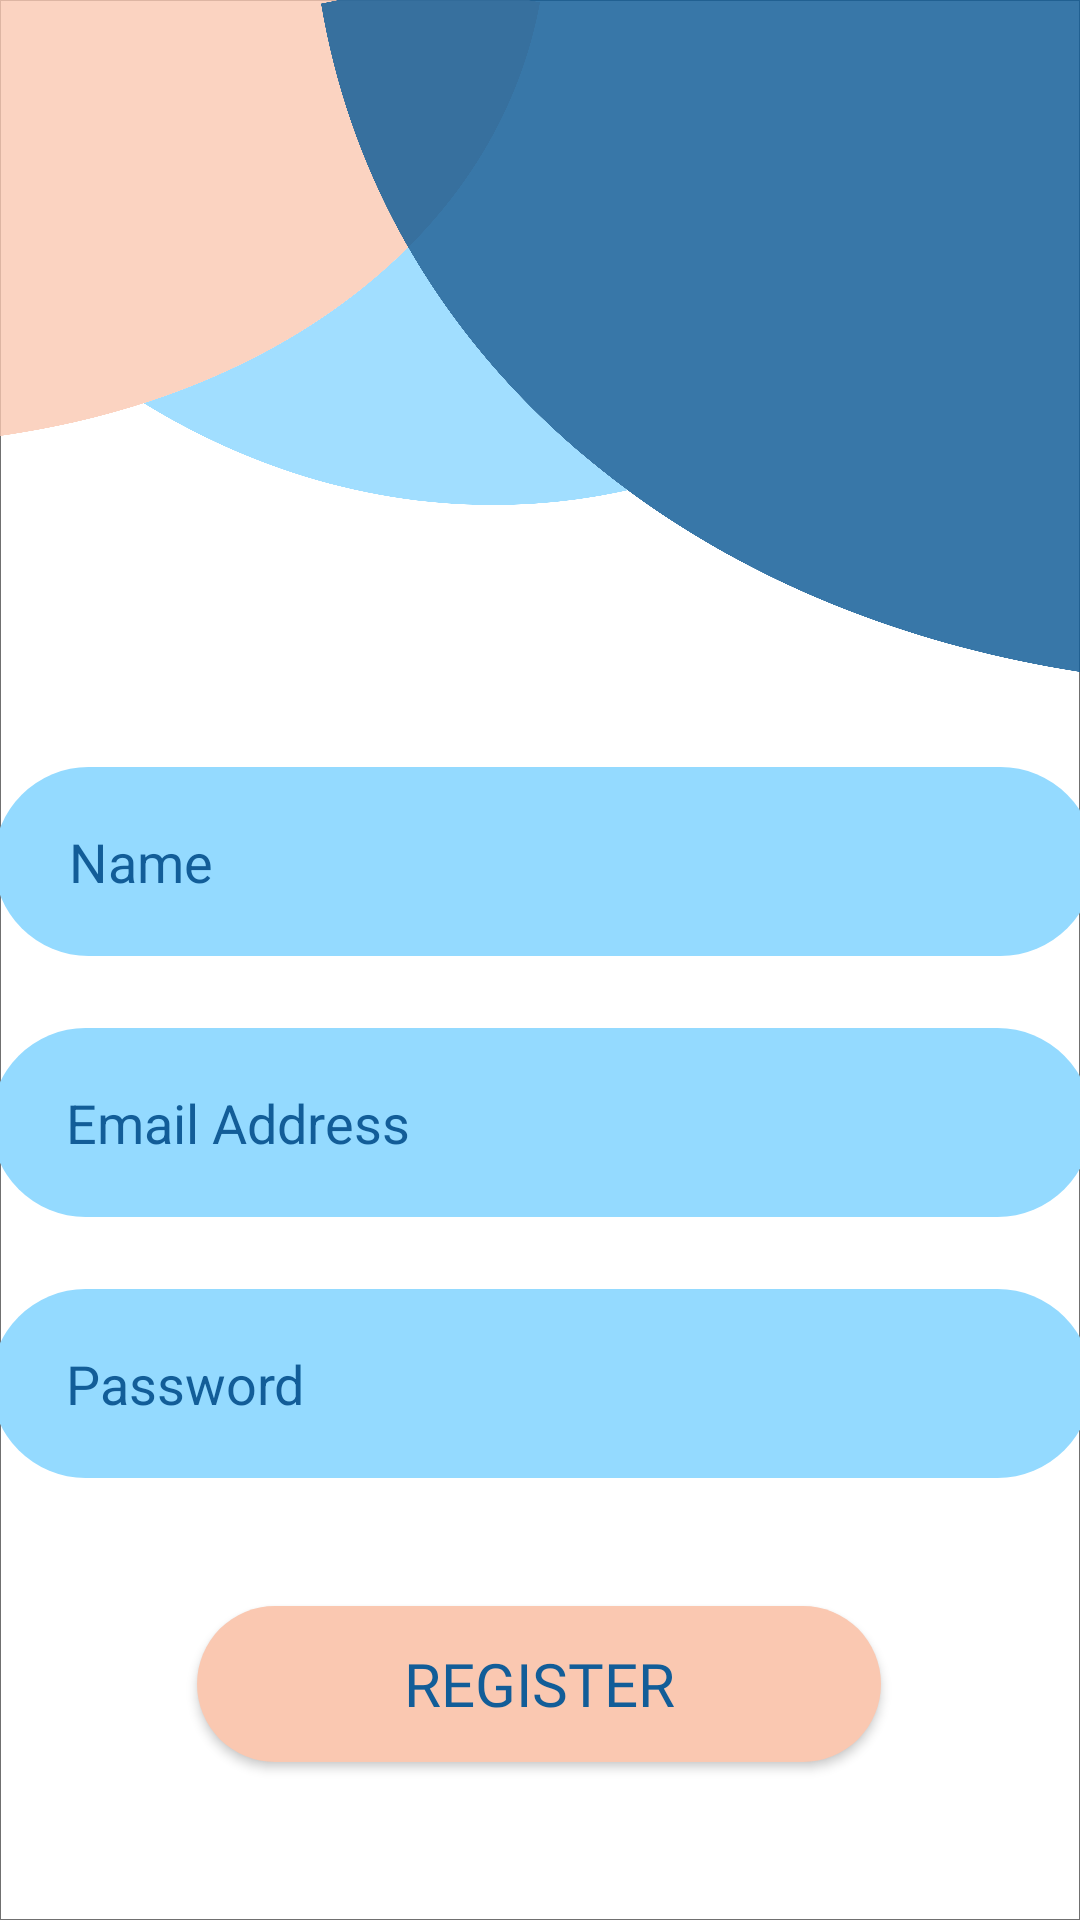

Here is an Android app screen rendered from its layout file. Give the layout XML and the strings, colors and styles it references.
<!-- AndroidManifest.xml: application theme Theme.AuthenticationCRUD -->
<!-- res/layout/activity_register.xml -->
<?xml version="1.0" encoding="utf-8"?>
<androidx.constraintlayout.widget.ConstraintLayout xmlns:android="http://schemas.android.com/apk/res/android"
    xmlns:app="http://schemas.android.com/apk/res-auto"
    xmlns:tools="http://schemas.android.com/tools"
    android:layout_width="match_parent"
    android:layout_height="match_parent"
    android:background="@drawable/registerbackground"

    tools:context=".UI.RegisterActivity">

    <EditText
        android:id="@+id/registerName"

        android:layout_width="367dp"
        android:layout_height="63dp"
        android:background="@drawable/input_text"
        android:ems="10"
        android:hint="Name"
        android:inputType="textPersonName"
        app:layout_constraintBottom_toBottomOf="parent"
        app:layout_constraintEnd_toEndOf="parent"
        android:textColorHint="@color/blue"
        android:textColor="@color/blue"
        android:textSize="18dp"
        app:layout_constraintHorizontal_bias="0.363"
        app:layout_constraintStart_toStartOf="parent"
        app:layout_constraintTop_toTopOf="parent"
        app:layout_constraintVertical_bias="0.443" />
    <EditText
        android:id="@+id/registerEmail"
        android:layout_width="367dp"
        android:layout_height="63dp"
        android:layout_marginTop="24dp"
        android:textColorHint="@color/blue"
        android:textColor="@color/blue"
        android:textSize="18dp"
        android:background="@drawable/input_text"
        android:ems="10"
        android:hint="Email Address"
        android:inputType="textPersonName"
        app:layout_constraintEnd_toEndOf="parent"
        app:layout_constraintStart_toStartOf="parent"
        app:layout_constraintTop_toBottomOf="@+id/registerName"/>
    <EditText
        android:id="@+id/registerPassword"
        android:layout_width="367dp"
        android:layout_height="63dp"
        android:layout_marginTop="24dp"
        android:background="@drawable/input_text"
        android:textColorHint="@color/blue"
        android:textColor="@color/blue"
        android:textSize="18dp"
        android:ems="10"
        android:hint="Password"
        android:inputType="textPassword"
        app:layout_constraintEnd_toEndOf="parent"
        app:layout_constraintStart_toStartOf="parent"
        app:layout_constraintTop_toBottomOf="@+id/registerEmail" />


    <Button
        android:id="@+id/registerButton"
        android:layout_width="228dp"
        android:layout_height="52dp"
        android:layout_marginTop="40dp"
        android:background="@drawable/btn_style_2"
        android:fontFamily="@font/bold"
        android:text="Register"
        android:textColor="@color/blue"
        android:textSize="20sp"
        app:layout_constraintBottom_toBottomOf="parent"
        app:layout_constraintEnd_toEndOf="parent"
        app:layout_constraintHorizontal_bias="0.497"
        app:layout_constraintStart_toStartOf="parent"
        app:layout_constraintTop_toBottomOf="@+id/registerPassword"
        app:layout_constraintVertical_bias="0.047" />
</androidx.constraintlayout.widget.ConstraintLayout>
<!-- resources referenced by this layout -->
<resources>
  <color name="blue">#125D98</color>
  <!-- drawable btn_style_2 (drawable) -->
  <?xml version="1.0" encoding="utf-8"?>
  <shape xmlns:android="http://schemas.android.com/apk/res/android" android:shape="rectangle">
      <solid android:color="@color/peach"></solid>
      <corners android:radius="40dp"></corners>
  
  </shape>
  <!-- drawable input_text (drawable) -->
  <?xml version="1.0" encoding="utf-8"?>
  <shape xmlns:android="http://schemas.android.com/apk/res/android" android:shape="rectangle">
      <solid android:color="@color/mint"></solid>
      <corners android:radius="80dp"></corners>
      <padding android:left="25dp"></padding>
  
  
  </shape>
  <!-- drawable registerbackground: png bitmap (drawable-ldpi, 37879 bytes) -->
  <style name="Theme.AuthenticationCRUD" parent="Theme.AppCompat.Light.NoActionBar">
          
          <item name="colorPrimary">@color/blue</item>
          <item name="colorPrimaryVariant">@color/blue</item>
          <item name="colorOnPrimary">@color/peach</item>
          
          <item name="colorSecondary">@color/teal_200</item>
          <item name="colorSecondaryVariant">@color/teal_700</item>
          <item name="colorOnSecondary">@color/black</item>
          
          <item name="android:statusBarColor" tools:targetApi="l">?attr/colorPrimaryVariant</item>
          
      </style>
  <color name="peach">#FAC8B1</color>
  <color name="mint">#94DAFF</color>
  <color name="teal_200">#FF03DAC5</color>
  <color name="teal_700">#FF018786</color>
  <color name="black">#FF000000</color>
</resources>
